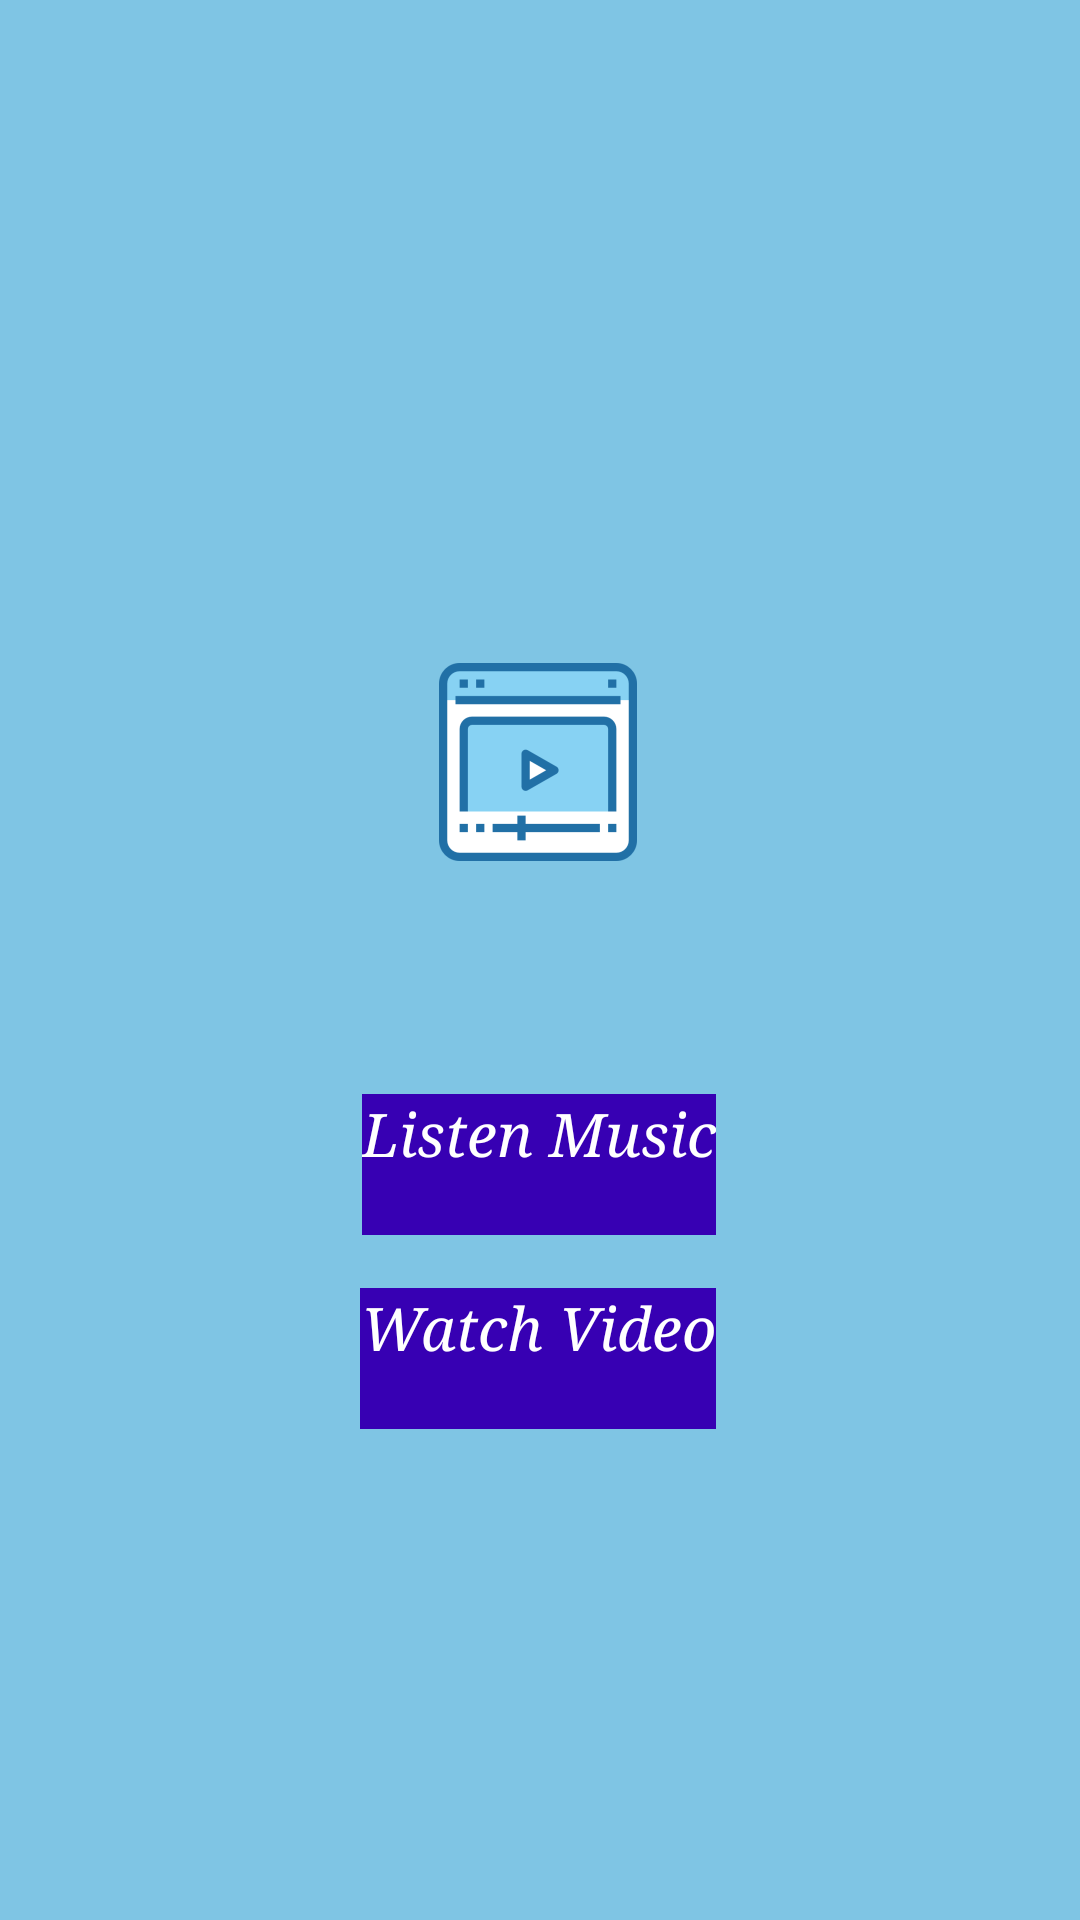

Android layout source for this screen:
<!-- AndroidManifest.xml: application theme Theme.MediaPlayer -->
<!-- res/layout/activity_media_player.xml -->
<?xml version="1.0" encoding="utf-8"?>
<androidx.constraintlayout.widget.ConstraintLayout xmlns:android="http://schemas.android.com/apk/res/android"
    xmlns:app="http://schemas.android.com/apk/res-auto"
    xmlns:tools="http://schemas.android.com/tools"
    android:layout_width="match_parent"
    android:layout_height="match_parent"
    tools:context=".MediaPlayerActivity"
    android:background="@color/frontPage">

    <ImageView
        android:id="@+id/logo"
        android:layout_width="wrap_content"
        android:layout_height="wrap_content"
        android:layout_marginTop="200dp"
        android:src="@mipmap/ic_launcher_foreground"
        app:layout_constraintHorizontal_bias="0.498"
        app:layout_constraintLeft_toLeftOf="parent"
        app:layout_constraintRight_toRightOf="parent"
        app:layout_constraintTop_toTopOf="parent" />

    <Button
        android:id="@+id/musicButton"
        android:layout_width="wrap_content"
        android:layout_height="47dp"
        android:background="@color/design_default_color_primary_variant"
        android:fontFamily="serif"
        android:textAlignment="center"
        android:text="@string/music"
        android:textColor="@color/white"
        android:textSize="20sp"
        android:textStyle="italic"
        app:layout_constraintBottom_toBottomOf="parent"
        app:layout_constraintLeft_toLeftOf="parent"
        app:layout_constraintRight_toRightOf="parent"
        app:layout_constraintTop_toBottomOf="@+id/logo"
        app:layout_constraintHorizontal_bias="0.498"
        app:layout_constraintVertical_bias="0.199"
        android:onClick="browseMusic"
        />

    <Button
        android:id="@+id/videoButton"
        android:layout_width="wrap_content"
        android:layout_height="47dp"
        android:background="@color/design_default_color_primary_variant"
        android:fontFamily="serif"
        android:text="@string/video"
        android:textAlignment="center"
        android:textColor="@color/white"
        android:textSize="20sp"
        android:textStyle="italic"
        android:onClick="browseVideo"
        app:layout_constraintBottom_toBottomOf="parent"
        app:layout_constraintHorizontal_bias="0.497"
        app:layout_constraintLeft_toLeftOf="parent"
        app:layout_constraintRight_toRightOf="parent"
        app:layout_constraintTop_toBottomOf="@+id/musicButton"
        app:layout_constraintVertical_bias="0.098" />


</androidx.constraintlayout.widget.ConstraintLayout>
<!-- resources referenced by this layout -->
<resources>
  <color name="frontPage">#7FC5E4</color>
  <color name="white">#FFFFFFFF</color>
  <!-- mipmap ic_launcher_foreground: png bitmap (mipmap-hdpi, 2281 bytes) -->
  <string name="music">Listen Music</string>
  <string name="video">Watch Video</string>
  <style name="Theme.MediaPlayer" parent="Theme.MaterialComponents.DayNight.DarkActionBar">
          
          <item name="colorPrimary">@color/purple_500</item>
          <item name="colorPrimaryVariant">@color/purple_700</item>
          <item name="colorOnPrimary">@color/black</item>
          
          <item name="colorSecondary">@color/teal_200</item>
          <item name="colorSecondaryVariant">@color/teal_200</item>
          <item name="colorOnSecondary">@color/black</item>
          
          <item name="android:statusBarColor" tools:targetApi="l">?attr/colorPrimaryVariant</item>
          
      </style>
  <color name="purple_500">#006CFF</color>
  <color name="purple_700">#1E6CD6</color>
  <color name="black">#FF000000</color>
  <color name="teal_200">#FF03DAC5</color>
</resources>
